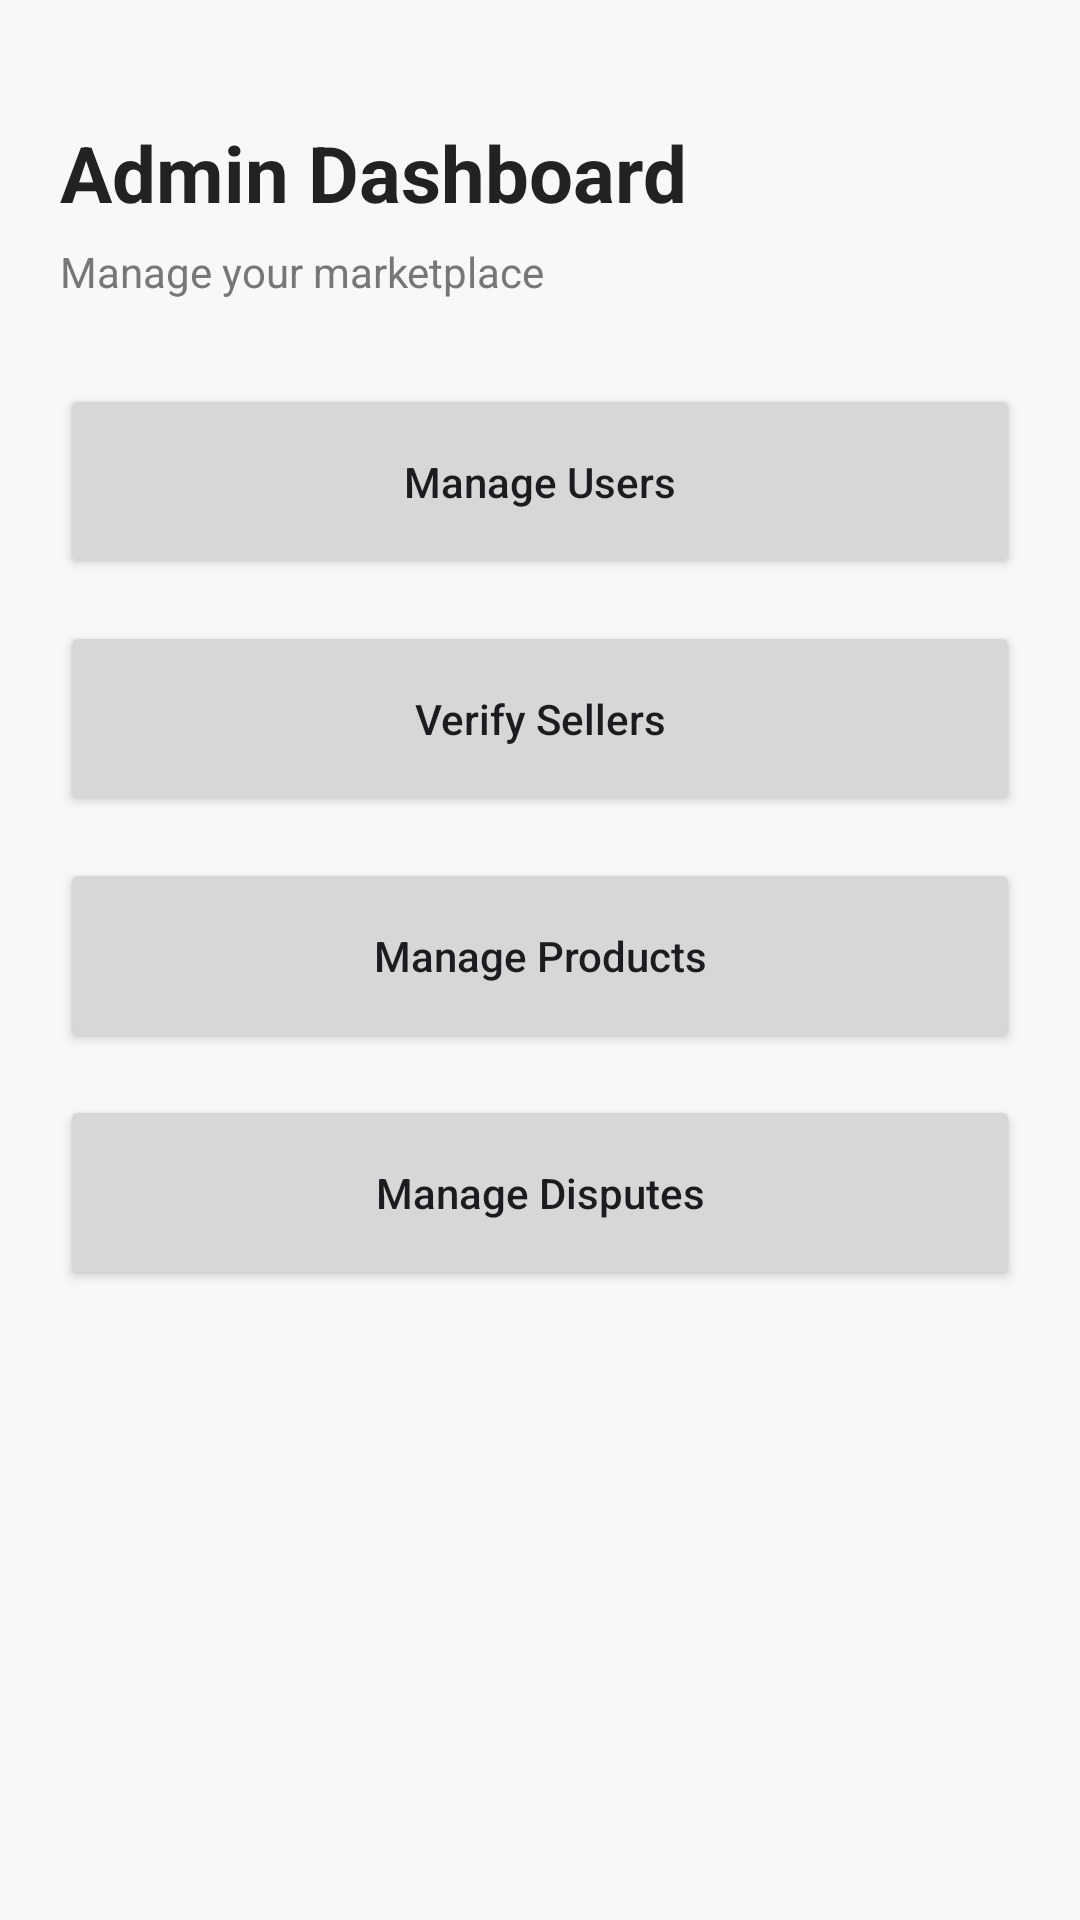

The Android layout XML behind this screen, and the referenced resources:
<!-- AndroidManifest.xml: application theme Theme.ECommerceApp -->
<!-- res/layout/activity_admin_dashboard.xml -->
<?xml version="1.0" encoding="utf-8"?>
<LinearLayout xmlns:android="http://schemas.android.com/apk/res/android"
    android:layout_width="match_parent"
    android:layout_height="match_parent"
    android:orientation="vertical"
    android:background="#F7F8FA"
    android:padding="20dp">

    <TextView
        android:layout_width="match_parent"
        android:layout_height="wrap_content"
        android:text="Admin Dashboard"
        android:textColor="#222222"
        android:textSize="26sp"
        android:textStyle="bold"
        android:layout_marginTop="20dp" />

    <TextView
        android:layout_width="match_parent"
        android:layout_height="wrap_content"
        android:text="Manage your marketplace"
        android:textColor="#777777"
        android:textSize="14sp"
        android:layout_marginTop="6dp"
        android:layout_marginBottom="28dp" />

    <Button
        android:id="@+id/btnManageUsers"
        android:layout_width="match_parent"
        android:layout_height="65dp"
        android:text="Manage Users"
        android:textAllCaps="false" />

    <Button
        android:id="@+id/btnVerifySellers"
        android:layout_width="match_parent"
        android:layout_height="65dp"
        android:layout_marginTop="14dp"
        android:text="Verify Sellers"
        android:textAllCaps="false" />

    <Button
        android:id="@+id/btnManageProducts"
        android:layout_width="match_parent"
        android:layout_height="65dp"
        android:layout_marginTop="14dp"
        android:text="Manage Products"
        android:textAllCaps="false" />

    <Button
        android:id="@+id/btnDisputes"
        android:layout_width="match_parent"
        android:layout_height="65dp"
        android:layout_marginTop="14dp"
        android:text="Manage Disputes"
        android:textAllCaps="false" />

</LinearLayout>
<!-- resources referenced by this layout -->
<resources>
  <style name="Theme.ECommerceApp" parent="Base.Theme.ECommerceApp" />
  <style name="Base.Theme.ECommerceApp" parent="Theme.Material3.DayNight.NoActionBar">
          <item name="colorPrimary">@color/royal_purple</item>
          <item name="colorPrimaryVariant">@color/purple_dark</item>
          <item name="colorOnPrimary">@color/white</item>
  
  
          <item name="colorSecondary">@color/purple_light</item>
          <item name="colorSecondaryVariant">@color/purple_accent</item>
          <item name="colorOnSecondary">@color/white</item>
  
  
          <item name="android:statusBarColor">@color/royal_purple</item>
          <item name="android:windowLightStatusBar">false</item>
  
  
          <item name="android:windowBackground">@color/background_light</item>
      </style>
  <color name="royal_purple">#6A0DAD</color>
  <color name="purple_dark">#4B0082</color>
  <color name="white">#FFFFFF</color>
  <color name="purple_light">#9B59B6</color>
  <color name="purple_accent">#BB6BD9</color>
  <color name="background_light">#FAFAFA</color>
</resources>
